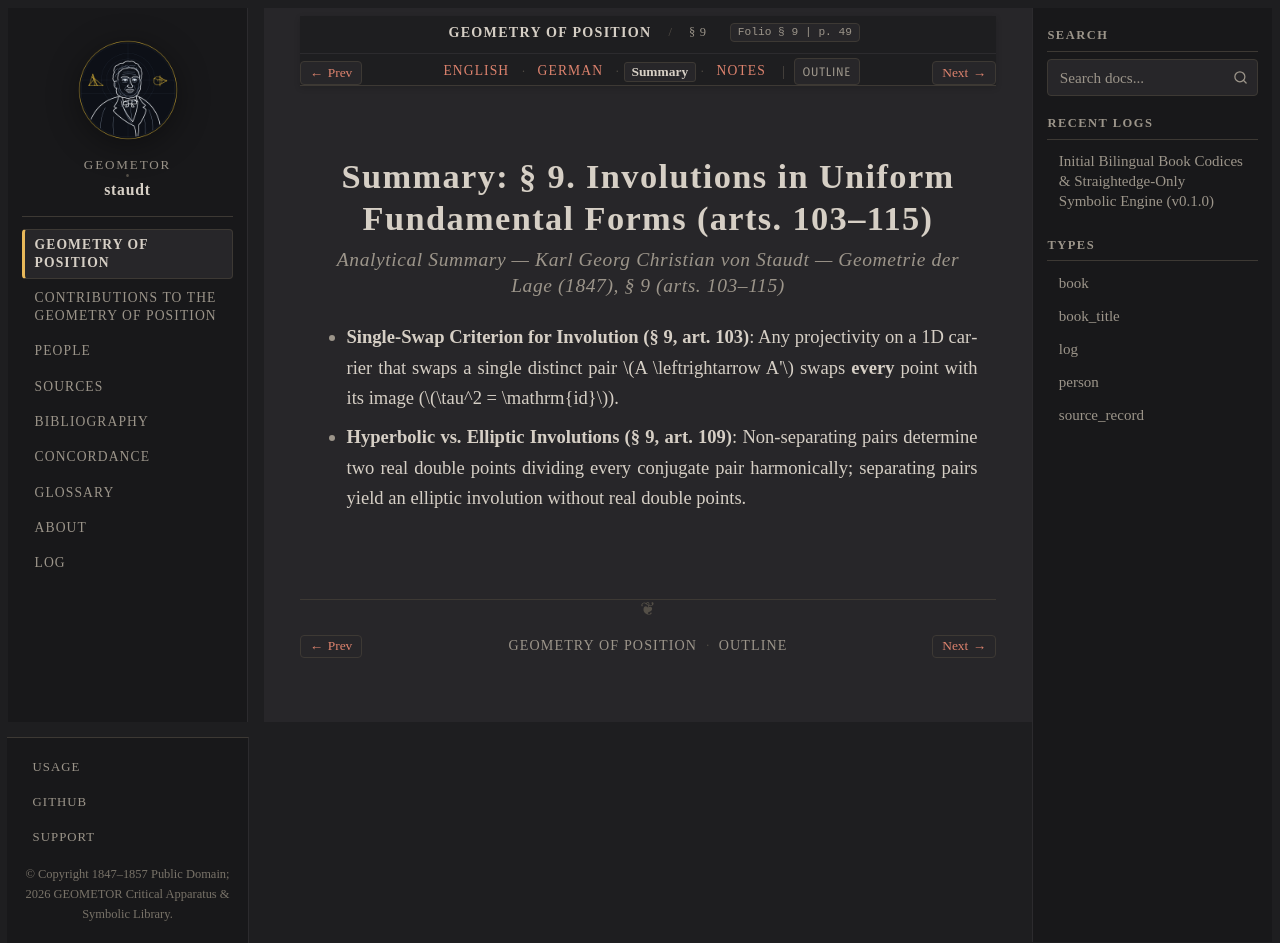

repository: geometor/staudt · page: geometrie_der_lage/sec_09/summary.html · generator: sphinx

:layout: book
:canonical_id: § 9
:breadcrumb_title: § 9
:order: 10
:tracks: English: index | German: de | Summary: summary | Notes: notes

.. _geometrie-sec_09-summary:
.. _geometrie-unit-3-summary:

Summary: § 9. Involutions in Uniform Fundamental Forms (arts. 103–115)
======================================================================

.. rubric:: Analytical Summary — Karl Georg Christian von Staudt — *Geometrie der Lage* (1847), § 9 (arts. 103–115)

* **Single-Swap Criterion for Involution (§ 9, art. 103)**: Any projectivity on a 1D carrier that swaps a single distinct pair :math:`A \leftrightarrow A'` swaps **every** point with its image (:math:`\tau^2 = \mathrm{id}`).
* **Hyperbolic vs. Elliptic Involutions (§ 9, art. 109)**: Non-separating pairs determine two real double points dividing every conjugate pair harmonically; separating pairs yield an elliptic involution without real double points.
